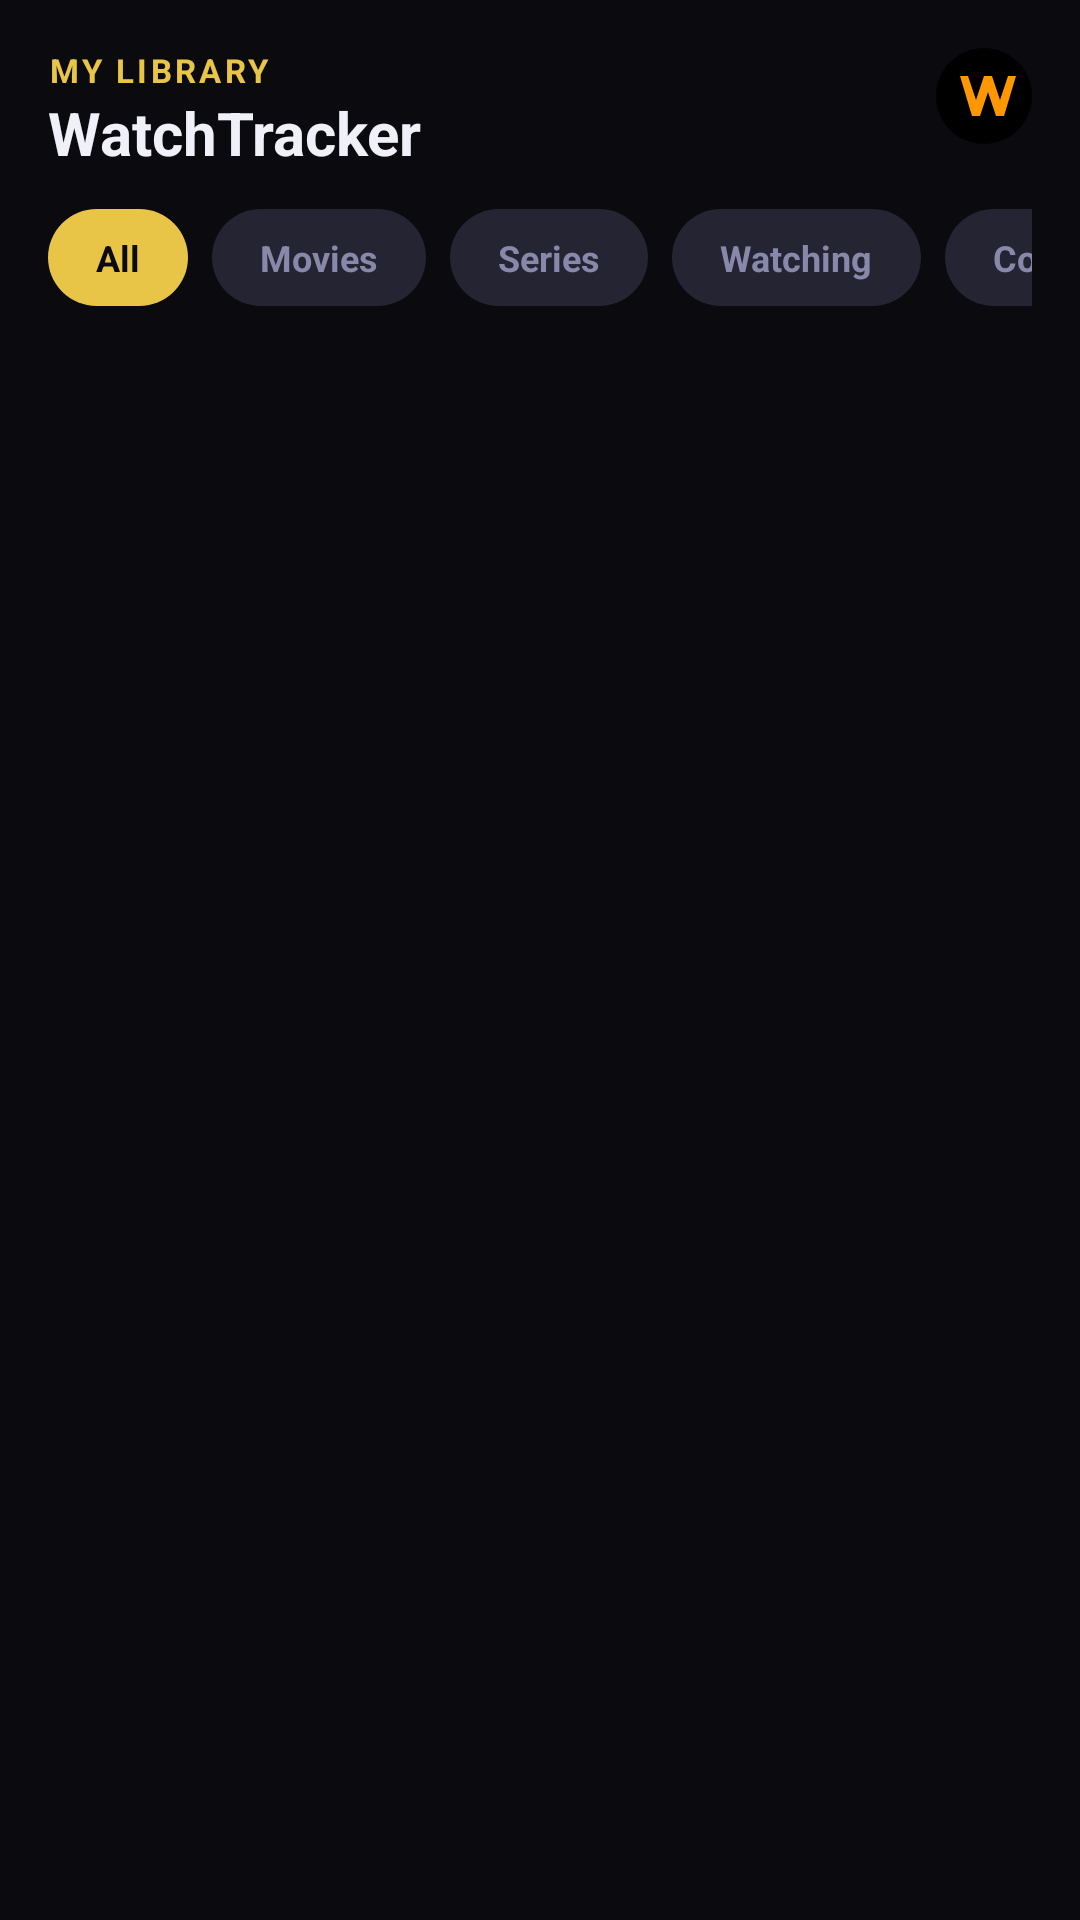

Layout XML and referenced resources for this Android screen:
<!-- AndroidManifest.xml: application theme Theme.MStracker -->
<!-- res/layout/fragment_home.xml -->
<?xml version="1.0" encoding="utf-8"?>
<androidx.constraintlayout.widget.ConstraintLayout xmlns:android="http://schemas.android.com/apk/res/android"
    xmlns:app="http://schemas.android.com/apk/res-auto"
    xmlns:tools="http://schemas.android.com/tools"
    android:layout_width="match_parent"
    android:layout_height="match_parent"
    android:background="@color/bg"
    tools:context=".HomeFragment">

    
    <LinearLayout
        android:id="@+id/header"
        android:layout_width="0dp"
        android:layout_height="wrap_content"
        android:orientation="vertical"
        android:padding="@dimen/margin_default"
        app:layout_constraintWidth_max="800dp"
        app:layout_constraintEnd_toEndOf="parent"
        app:layout_constraintStart_toStartOf="parent"
        app:layout_constraintTop_toTopOf="parent">

        <RelativeLayout
            android:layout_width="match_parent"
            android:layout_height="wrap_content">

            <LinearLayout
                android:layout_width="wrap_content"
                android:layout_height="wrap_content"
                android:orientation="vertical">

                <TextView
                    style="@style/LabelText"
                    android:text="My Library" />

                <TextView
                    style="@style/HeaderText"
                    android:text="WatchTracker" />
            </LinearLayout>

            <com.google.android.material.imageview.ShapeableImageView
                android:id="@+id/profileImage"
                android:layout_width="32dp"
                android:layout_height="32dp"
                android:layout_alignParentEnd="true"
                android:background="@color/black"
                android:scaleType="centerCrop"
                android:src="@drawable/default_profile"
                android:contentDescription="Profile Image"
                app:shapeAppearanceOverlay="@style/CircleImageView" />
        </RelativeLayout>

        
        <HorizontalScrollView
            android:layout_width="match_parent"
            android:layout_height="wrap_content"
            android:layout_marginTop="12dp"
            android:scrollbars="none">

            <LinearLayout
                android:layout_width="wrap_content"
                android:layout_height="wrap_content"
                android:orientation="horizontal">

                <TextView
                    android:id="@+id/filterAll"
                    android:layout_width="wrap_content"
                    android:layout_height="wrap_content"
                    android:background="@drawable/pill_background_selected"
                    android:paddingHorizontal="16dp"
                    android:paddingVertical="8dp"
                    android:text="All"
                    android:textColor="@color/bg"
                    android:textSize="12sp"
                    android:textStyle="bold" />

                <TextView
                    android:id="@+id/filterMovies"
                    android:layout_width="wrap_content"
                    android:layout_height="wrap_content"
                    android:layout_marginStart="8dp"
                    android:background="@drawable/pill_background"
                    android:paddingHorizontal="16dp"
                    android:paddingVertical="8dp"
                    android:text="Movies"
                    android:textColor="@color/text_sub"
                    android:textSize="12sp"
                    android:textStyle="bold" />

                <TextView
                    android:id="@+id/filterSeries"
                    android:layout_width="wrap_content"
                    android:layout_height="wrap_content"
                    android:layout_marginStart="8dp"
                    android:background="@drawable/pill_background"
                    android:paddingHorizontal="16dp"
                    android:paddingVertical="8dp"
                    android:text="Series"
                    android:textColor="@color/text_sub"
                    android:textSize="12sp"
                    android:textStyle="bold" />

                <TextView
                    android:id="@+id/filterWatching"
                    android:layout_width="wrap_content"
                    android:layout_height="wrap_content"
                    android:layout_marginStart="8dp"
                    android:background="@drawable/pill_background"
                    android:paddingHorizontal="16dp"
                    android:paddingVertical="8dp"
                    android:text="Watching"
                    android:textColor="@color/text_sub"
                    android:textSize="12sp"
                    android:textStyle="bold" />

                <TextView
                    android:id="@+id/filterCompleted"
                    android:layout_width="wrap_content"
                    android:layout_height="wrap_content"
                    android:layout_marginStart="8dp"
                    android:background="@drawable/pill_background"
                    android:paddingHorizontal="16dp"
                    android:paddingVertical="8dp"
                    android:text="Completed"
                    android:textColor="@color/text_sub"
                    android:textSize="12sp"
                    android:textStyle="bold" />

                <TextView
                    android:id="@+id/filterPlan"
                    android:layout_width="wrap_content"
                    android:layout_height="wrap_content"
                    android:layout_marginStart="8dp"
                    android:background="@drawable/pill_background"
                    android:paddingHorizontal="16dp"
                    android:paddingVertical="8dp"
                    android:text="Plan"
                    android:textColor="@color/text_sub"
                    android:textSize="12sp"
                    android:textStyle="bold" />
            </LinearLayout>
        </HorizontalScrollView>

    </LinearLayout>

    
    <androidx.recyclerview.widget.RecyclerView
        android:id="@+id/recyclerViewHome"
        android:layout_width="0dp"
        android:layout_height="0dp"
        android:paddingStart="14dp"
        android:clipToPadding="false"
        android:paddingBottom="80dp"
        app:layout_constraintWidth_max="800dp"
        app:layout_constraintBottom_toBottomOf="parent"
        app:layout_constraintEnd_toEndOf="parent"
        app:layout_constraintStart_toStartOf="parent"
        app:layout_constraintTop_toBottomOf="@id/header" />

</androidx.constraintlayout.widget.ConstraintLayout>
<!-- resources referenced by this layout -->
<resources>
  <color name="bg">#0A0A0F</color>
  <color name="black">#000000</color>
  <color name="text_sub">#8888AA</color>
  <dimen name="margin_default">16dp</dimen>
  <!-- drawable default_profile (drawable) -->
  <?xml version="1.0" encoding="utf-8"?>
  <vector xmlns:android="http://schemas.android.com/apk/res/android"
      android:width="24dp"
      android:height="24dp"
      android:viewportWidth="24"
      android:viewportHeight="24">
      <path
          android:fillColor="#000000"
          android:pathData="M12,12m-12,0a12,12 0,1 1,24 0a12,12 0,1 1,-24 0" />
      <path
          android:fillColor="#FF9800"
          android:pathData="M6,7h2l2,6l2,-6h2l2,6l2,-6h2l-3,10h-2l-2,-6l-2,6h-2z" />
  </vector>
  <!-- drawable pill_background (drawable) -->
  <?xml version="1.0" encoding="utf-8"?>
  <shape xmlns:android="http://schemas.android.com/apk/res/android">
      <solid android:color="@color/elevated" />
      <corners android:radius="@dimen/radius_pill" />
  </shape>
  <!-- drawable pill_background_selected (drawable) -->
  <?xml version="1.0" encoding="utf-8"?>
  <shape xmlns:android="http://schemas.android.com/apk/res/android">
      <solid android:color="@color/accent" />
      <corners android:radius="@dimen/radius_pill" />
  </shape>
  <style name="CircleImageView">
          <item name="cornerFamily">rounded</item>
          <item name="cornerSize">50%</item>
      </style>
  <style name="HeaderText">
          <item name="android:layout_width">wrap_content</item>
          <item name="android:layout_height">wrap_content</item>
          <item name="android:textSize">@dimen/text_header</item>
          <item name="android:textColor">@color/text</item>
          <item name="android:textStyle">bold</item>
      </style>
  <style name="LabelText">
          <item name="android:layout_width">wrap_content</item>
          <item name="android:layout_height">wrap_content</item>
          <item name="android:textSize">@dimen/text_caption</item>
          <item name="android:textColor">@color/accent</item>
          <item name="android:textStyle">bold</item>
          <item name="android:textAllCaps">true</item>
          <item name="android:letterSpacing">0.1</item>
      </style>
  <style name="Theme.MStracker" parent="Base.Theme.MStracker" />
  <color name="elevated">#242433</color>
  <dimen name="radius_pill">20dp</dimen>
  <color name="accent">#E8C547</color>
  <dimen name="text_header">20sp</dimen>
  <color name="text">#F0F0F8</color>
  <dimen name="text_caption">11sp</dimen>
  <style name="Base.Theme.MStracker" parent="Theme.Material3.DayNight.NoActionBar">
          
          
      </style>
</resources>
